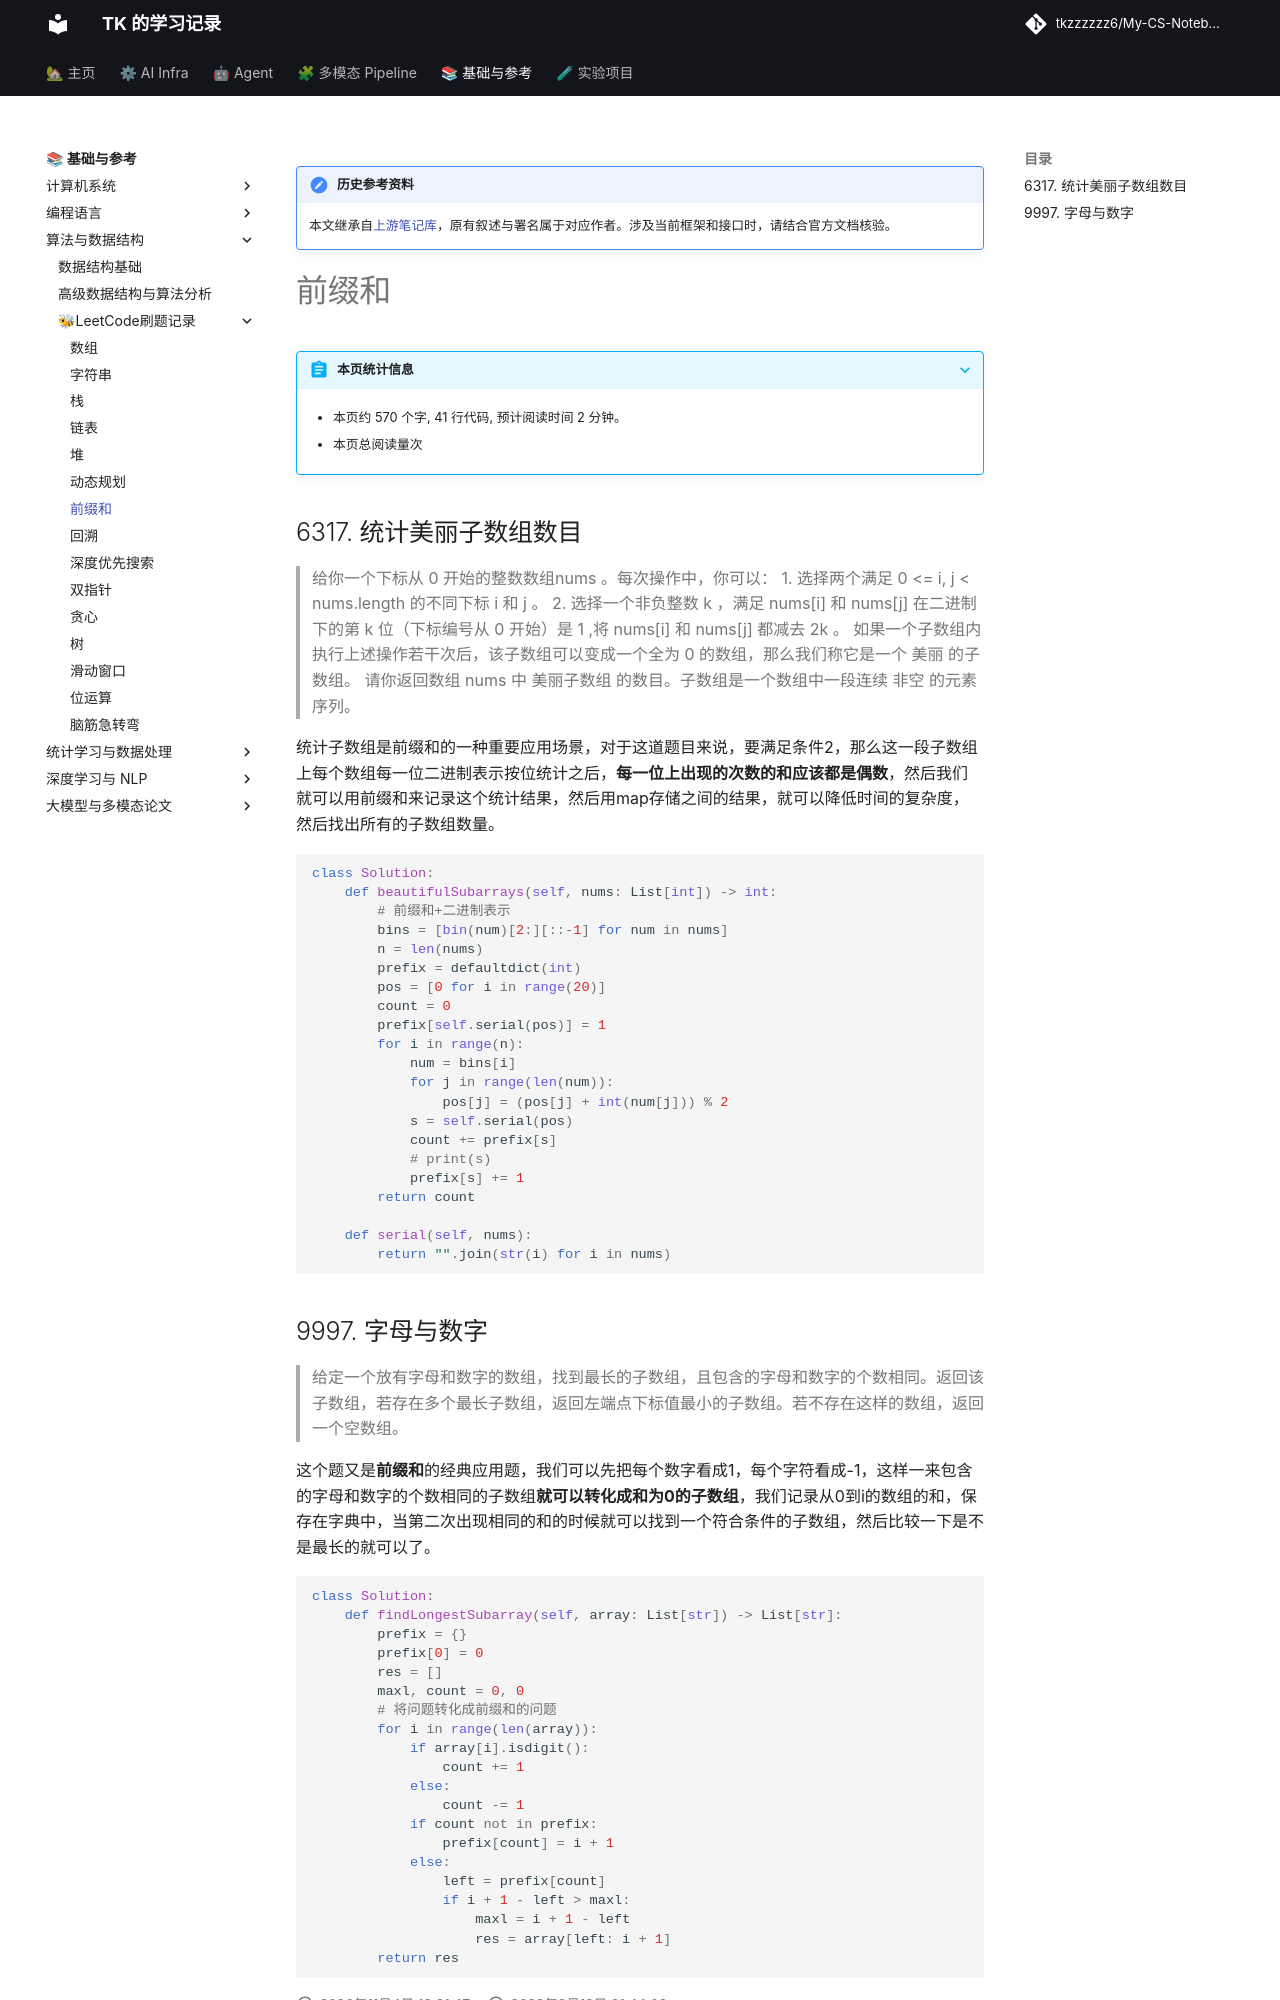

repository: tkzzzzzz6/My-CS-Notebook · page: Leetcode/Prefix/index.html · generator: mkdocs

!!! note "历史参考资料"
    本文继承自[上游笔记库](https://github.com/zwygit2025/My-CS-Notebook/blob/a94d023/docs/Leetcode/Prefix.md)，原有叙述与署名属于对应作者。涉及当前框架和接口时，请结合官方文档核验。

# 前缀和

## 6317. 统计美丽子数组数目
> 给你一个下标从 0 开始的整数数组nums 。每次操作中，你可以：
> 1. 选择两个满足 0 <= i, j < nums.length 的不同下标 i 和 j 。
> 2. 选择一个非负整数 k ，满足 nums[i] 和 nums[j] 在二进制下的第 k 位（下标编号从 0 开始）是 1 ,将 nums[i] 和 nums[j] 都减去 2k 。
> 如果一个子数组内执行上述操作若干次后，该子数组可以变成一个全为 0 的数组，那么我们称它是一个 美丽 的子数组。
> 请你返回数组 nums 中 美丽子数组 的数目。子数组是一个数组中一段连续 非空 的元素序列。

统计子数组是前缀和的一种重要应用场景，对于这道题目来说，要满足条件2，那么这一段子数组上每个数组每一位二进制表示按位统计之后，**每一位上出现的次数的和应该都是偶数**，然后我们就可以用前缀和来记录这个统计结果，然后用map存储之间的结果，就可以降低时间的复杂度，然后找出所有的子数组数量。

```python
class Solution:
    def beautifulSubarrays(self, nums: List[int]) -> int:
        # 前缀和+二进制表示
        bins = [bin(num)[2:][::-1] for num in nums]
        n = len(nums)
        prefix = defaultdict(int)
        pos = [0 for i in range(20)]
        count = 0
        prefix[self.serial(pos)] = 1
        for i in range(n):
            num = bins[i]
            for j in range(len(num)):
                pos[j] = (pos[j] + int(num[j])) % 2
            s = self.serial(pos)
            count += prefix[s]
            # print(s)
            prefix[s] += 1
        return count
    
    def serial(self, nums):
        return "".join(str(i) for i in nums)
```
